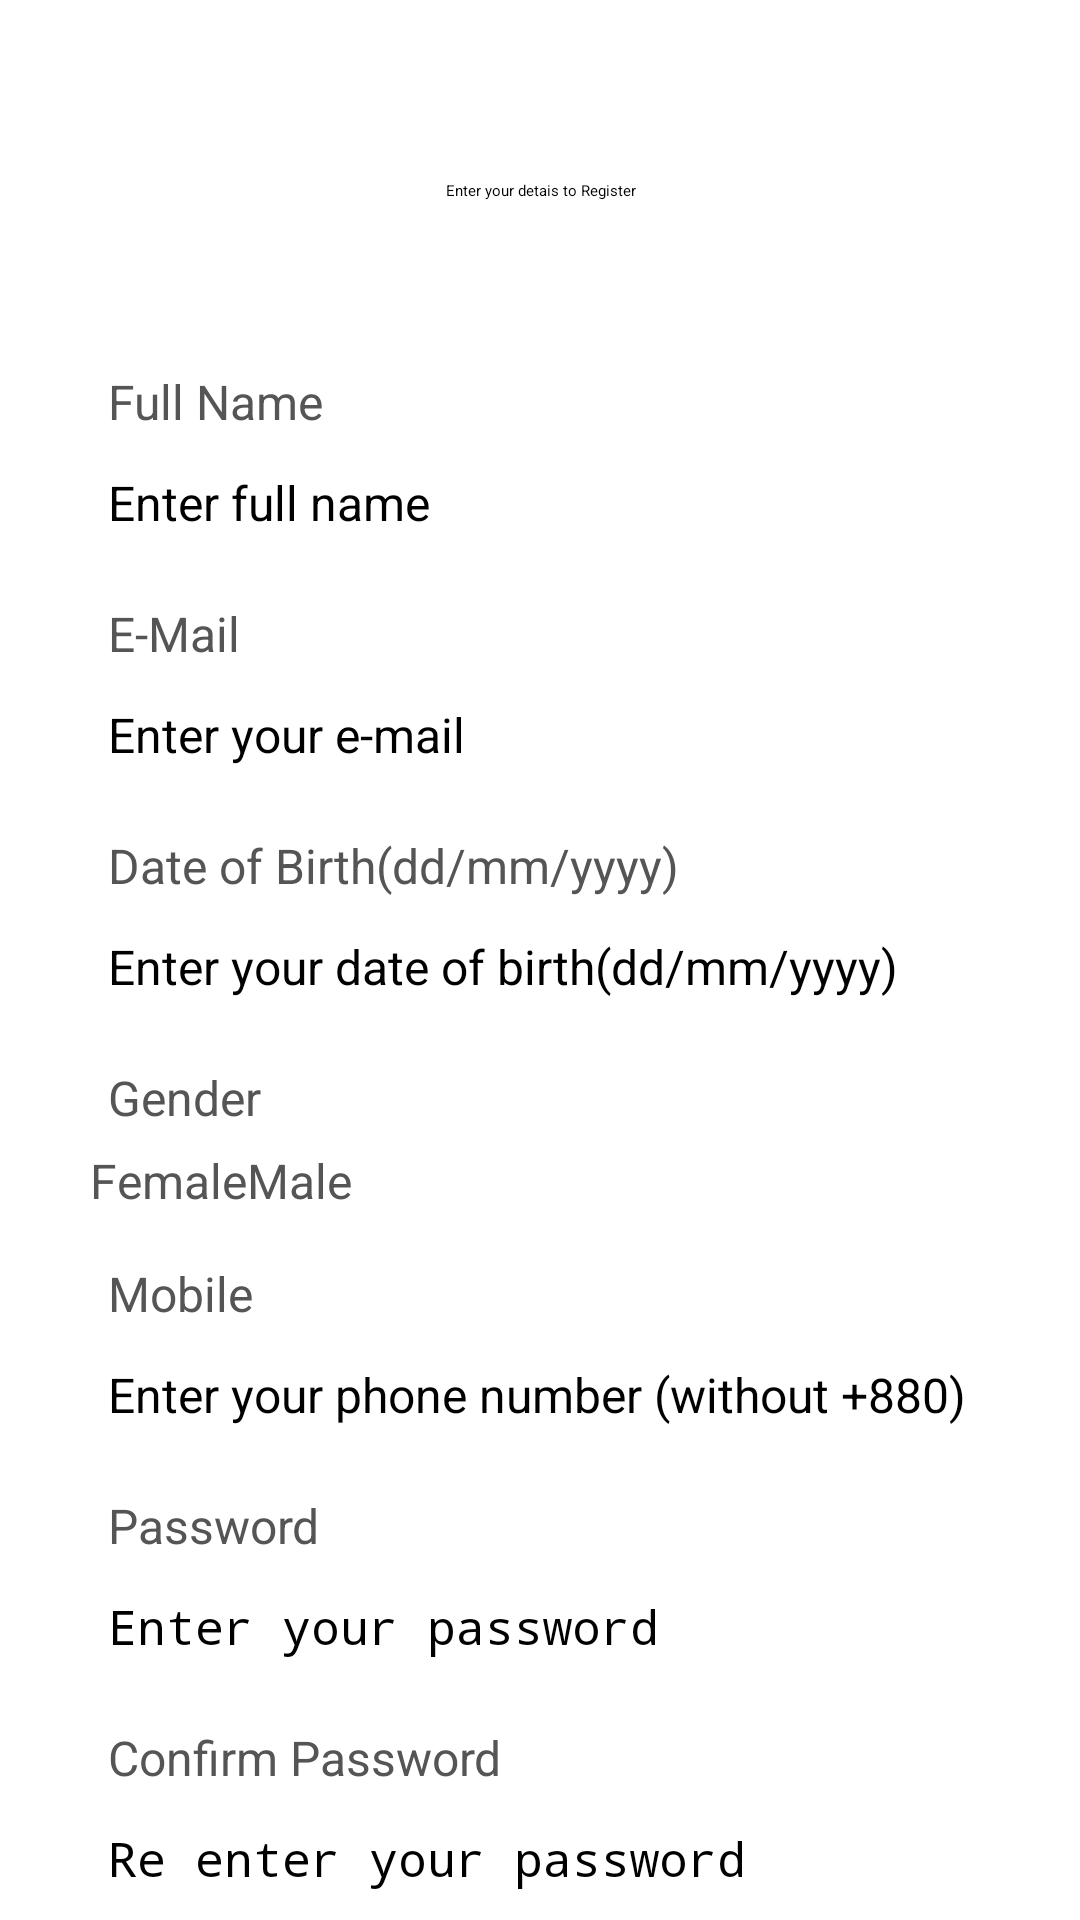

Produce the Android XML layout that renders to this screen, including the resource entries it uses.
<!-- AndroidManifest.xml: application theme Theme.MilitaryAircraft -->
<!-- res/layout/activity_register_page.xml -->
<?xml version="1.0" encoding="utf-8"?>
<ScrollView xmlns:android="http://schemas.android.com/apk/res/android"
    xmlns:app="http://schemas.android.com/apk/res-auto"
    xmlns:tools="http://schemas.android.com/tools"
    android:layout_width="match_parent"
    android:layout_height="match_parent"
    tools:context=".Register_Page">

    <RelativeLayout
        android:layout_width="match_parent"
        android:layout_height="wrap_content"
        android:padding="15dp"
        android:layout_margin="15dp"
        android:background="@color/white">

        <TextView
            android:layout_width="match_parent"
            android:layout_height="wrap_content"
            android:id="@+id/textView_register_head"
            android:layout_marginTop="30dp"
            android:text="Enter your detais to Register"
            android:textAlignment="center"
            android:textAppearance="@style/TextAppearance.AppCompat.Headline"
            android:gravity="center_horizontal" />


        <TextView
            android:id="@+id/textView_register_fullname"
            android:layout_width="match_parent"
            android:layout_height="wrap_content"
            android:layout_below="@+id/textView_register_head"
            android:layout_marginTop="50dp"
            android:padding="6dp"
            android:text="Full Name"
            android:textColor="#555555"
            android:textSize="16sp" />


        <EditText

            android:id="@+id/editText_register_full_name"
            android:layout_width="match_parent"
            android:layout_height="wrap_content"
            android:layout_below="@+id/textView_register_fullname"
            android:background="@drawable/border"
            android:hint="Enter full name"
            android:inputType="textPersonName"
            android:padding="6dp"
            android:textSize="16sp" />


        

        <TextView
            android:layout_width="match_parent"
            android:layout_height="wrap_content"
            android:id="@+id/textView_register_email"
            android:layout_below="@+id/editText_register_full_name"
            android:text="E-Mail"
            android:textColor="#555555"
            android:padding="6dp"
            android:textSize="16sp"
            android:layout_marginTop="10dp"/>


        <EditText
            android:layout_width="match_parent"
            android:layout_height="wrap_content"
            android:id="@+id/editText_register_email"
            android:layout_below="@+id/textView_register_email"
            android:background="@drawable/border"
            android:hint="Enter your e-mail"
            android:inputType="textEmailAddress"
            android:padding="6dp"
            android:textSize="16sp" />


        

        <TextView
            android:layout_width="match_parent"
            android:layout_height="wrap_content"
            android:id="@+id/textView_register_dob"
            android:layout_below="@+id/editText_register_email"
            android:text="Date of Birth(dd/mm/yyyy)"
            android:textColor="#555555"
            android:padding="6dp"
            android:textSize="16sp"
            android:layout_marginTop="10dp"/>


        <EditText
            android:layout_width="match_parent"
            android:layout_height="wrap_content"
            android:id="@+id/editText_register_dob"
            android:hint="Enter your date of birth(dd/mm/yyyy)"
            android:inputType="date"
            android:padding="6dp"
            android:textSize="16sp"
            android:layout_below="@+id/textView_register_dob"
            android:background="@drawable/border"/>


        


        <TextView
            android:layout_width="match_parent"
            android:layout_height="wrap_content"
            android:id="@+id/textView_register_gender"
            android:layout_below="@+id/editText_register_dob"
            android:text="Gender"
            android:textColor="#555555"
            android:padding="6dp"
            android:textSize="16sp"
            android:layout_marginTop="10dp"/>

        <RadioGroup
            android:layout_width="match_parent"
            android:layout_height="wrap_content"
            android:orientation="horizontal"
            android:layout_below="@+id/textView_register_gender"
            android:id="@+id/radio_group_register_gender">

            <RadioButton
                android:layout_width="wrap_content"
                android:layout_height="wrap_content"
                android:id="@+id/radio_female"
                android:text="Female"
                android:textSize="16sp"
                android:textColor="#555555"/>

            <RadioButton
                android:layout_width="wrap_content"
                android:layout_height="wrap_content"
                android:id="@+id/radio_male"
                android:text="Male"
                android:textSize="16sp"
                android:textColor="#555555"/>


        </RadioGroup>

        


        <TextView
            android:layout_width="match_parent"
            android:layout_height="wrap_content"
            android:id="@+id/textView_register_mobile"
            android:layout_below="@+id/radio_group_register_gender"
            android:text="Mobile"
            android:textColor="#555555"
            android:padding="6dp"
            android:textSize="16sp"
            android:layout_marginTop="10dp"/>


        <EditText
            android:layout_width="match_parent"
            android:layout_height="wrap_content"
            android:id="@+id/editText_register_mobile"
            android:hint="Enter your phone number (without +880)"
            android:inputType="phone"
            android:padding="6dp"
            android:textSize="16sp"
            android:layout_below="@+id/textView_register_mobile"
            android:background="@drawable/border"/>

        

        <TextView
            android:layout_width="match_parent"
            android:layout_height="wrap_content"
            android:id="@+id/textView_register_password"
            android:layout_below="@+id/editText_register_mobile"
            android:text="Password"
            android:textColor="#555555"
            android:padding="6dp"
            android:textSize="16sp"
            android:layout_marginTop="10dp"/>


        <EditText
            android:layout_width="match_parent"
            android:layout_height="wrap_content"
            android:id="@+id/editText_register_password"
            android:hint="Enter your password"
            android:inputType="textPassword"
            android:padding="6dp"
            android:textSize="16sp"
            android:layout_below="@+id/textView_register_password"
            android:background="@drawable/border"/>

        

        <TextView
            android:layout_width="match_parent"
            android:layout_height="wrap_content"
            android:id="@+id/textView_register_confirm_password"
            android:layout_below="@+id/editText_register_password"
            android:text="Confirm Password"
            android:textColor="#555555"
            android:padding="6dp"
            android:textSize="16sp"
            android:layout_marginTop="10dp"/>


        <EditText
            android:layout_width="match_parent"
            android:layout_height="wrap_content"
            android:id="@+id/editText_register_confirm_password"
            android:hint="Re enter your password"
            android:inputType="textPassword"
            android:padding="6dp"
            android:textSize="16sp"
            android:layout_below="@+id/textView_register_confirm_password"
            android:background="@drawable/border"/>

        <TextView
            android:id="@+id/selectImage"
            android:layout_width="wrap_content"
            android:layout_height="wrap_content"
            android:layout_below="@+id/editText_register_confirm_password"
            android:layout_marginTop="16dp"
            android:layout_marginEnd="16sp"
            android:layout_marginBottom="5dp"
            android:background="#C8E3DA"
            android:layout_gravity="center"
            android:text="Select Your Image" />


        <TextView
            android:id="@+id/captureBtn"
            android:layout_width="wrap_content"
            android:layout_height="wrap_content"
            android:layout_below="@+id/selectImage"
            android:layout_marginTop="16dp"
            android:layout_marginEnd="16sp"
            android:layout_marginBottom="5dp"
            android:background="#C8E3DA"
            android:layout_gravity="center"
            android:text="Capture Your Image"


            />


        <Button
            android:layout_width="match_parent"
            android:layout_height="wrap_content"
            android:layout_marginLeft="70dp"
            android:layout_marginRight="70dp"
            android:id="@+id/button_register"
            android:layout_below="@id/selectImage"
            android:layout_marginTop="50dp"
            android:text="Register"/>

        <ProgressBar
            android:layout_width="wrap_content"
            android:layout_height="wrap_content"
            android:id="@+id/progressbBar"
            android:layout_centerHorizontal="true"
            android:layout_centerVertical="true"
            android:elevation="10dp"
            android:visibility="gone"/>




    </RelativeLayout>

</ScrollView>
<!-- resources referenced by this layout -->
<resources>

  <!-- not gathered from this repository: default colours our renderer supplied (Android Studio template values) -->
  <color name="white">#FFFFFFFF</color>
</resources>
